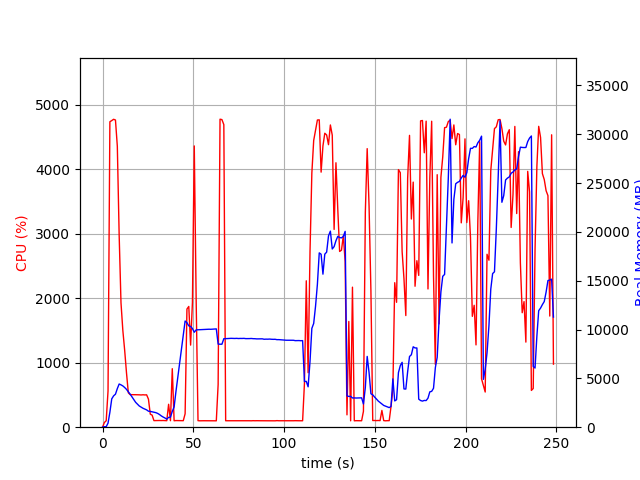

Values plotted in this chart, from the file beside it:
elapsed_time, nproc, cpu, mem_real, mem_virtual
3.8623809814453125e-05, 1, 0.0, 6.605, 3186
1.007, 1, 72.5, 52.1, 648.4
2.014, 1, 100.3, 52.1, 648.4
3.022, 1, 561.7, 414.7, 4367
4.041, 1, 4739, 1532, 5604
5.065, 1, 4757, 2901, 7035
6.089, 1, 4777, 3210, 7365
7.114, 1, 4766, 3381, 7600
8.138, 1, 4359, 3952, 8220
9.15, 1, 2981, 4423, 8878
10.16, 1, 1929, 4337, 8892
11.17, 1, 1503, 4229, 8924
12.18, 1, 1195, 4067, 8924
13.19, 1, 843.8, 3875, 8924
14.2, 1, 533.6, 3636, 8924
15.21, 1, 505.0, 3385, 8924
16.21, 1, 504.1, 3112, 8924
17.22, 1, 504.0, 2838, 8924
18.23, 1, 503.9, 2548, 8924
19.24, 1, 503.7, 2351, 8924
20.25, 1, 502.3, 2169, 8924
21.25, 1, 500.2, 2048, 8924
22.26, 1, 503.1, 1941, 8924
23.27, 1, 500.6, 1858, 8924
24.28, 1, 502.3, 1774, 8924
25.29, 1, 435.6, 1638, 8924
26.29, 1, 202.4, 1617, 8924
27.3, 1, 187.5, 1576, 8924
28.31, 1, 102.1, 1543, 8924
29.32, 1, 103.1, 1492, 8924
30.33, 1, 103.0, 1414, 8924
31.34, 1, 103.9, 1301, 8924
32.35, 1, 103.0, 1159, 8924
33.36, 1, 103.9, 1043, 8924
34.37, 1, 101.9, 944.2, 8924
35.38, 1, 101.0, 820.9, 8924
36.39, 1, 355.6, 1009, 9111
37.4, 1, 100.9, 1030, 9159
38.41, 1, 907.7, 1617, 11787
39.42, 1, 100.1, 2069, 11787
40.43, 1, 103.0, 3650, 31977
41.44, 1, 102.0, 5078, 31977
42.45, 1, 102.0, 6515, 31977
43.46, 1, 102.0, 7954, 31977
44.47, 1, 101.0, 9421, 31977
45.48, 1, 207.9, 10878, 31977
46.49, 1, 1833, 10706, 32073
47.5, 1, 1873, 10378, 32073
48.5, 1, 1274, 10321, 32073
49.51, 1, 1938, 10105, 32073
50.52, 1, 4364, 9724, 32073
51.58, 1, 1949, 9970, 32073
52.58, 1, 101.2, 9973, 32073
53.59, 1, 99.3, 9986, 32073
54.6, 1, 100.3, 9995, 32073
55.61, 1, 100.2, 10002, 32073
56.61, 1, 100.2, 10014, 32073
57.62, 1, 100.3, 10020, 32073
58.63, 1, 99.3, 10034, 32073
59.64, 1, 101.3, 10028, 32073
... 186 more rows
